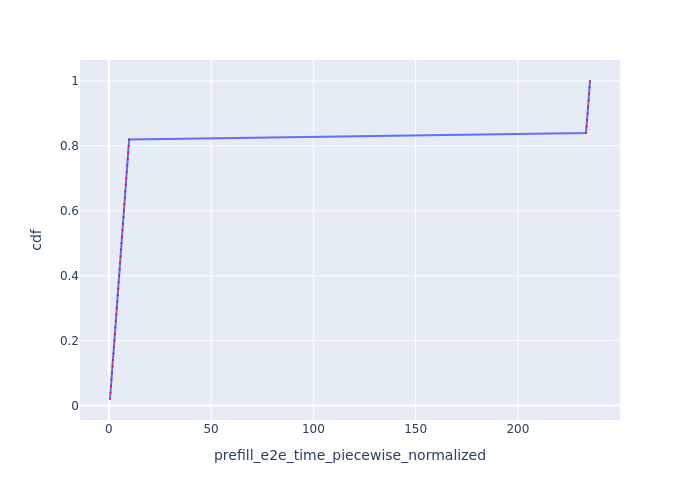

Values plotted in this chart, from the file beside it:
Request Id, prefill_e2e_time_piecewise_normalized, cdf
0_0, 0.556, 0.02
0_1, 0.8324, 0.04
0_2, 1.066, 0.06
0_3, 1.3, 0.08
0_4, 1.533, 0.1
0_5, 1.766, 0.12
0_6, 2.002, 0.14
0_7, 2.236, 0.16
0_8, 2.471, 0.18
0_9, 2.706, 0.2
0_10, 2.94, 0.22
0_11, 3.172, 0.24
0_12, 3.405, 0.26
0_13, 3.637, 0.28
0_14, 3.87, 0.3
0_15, 4.102, 0.32
0_16, 4.333, 0.34
0_17, 4.566, 0.36
0_18, 4.797, 0.38
0_19, 5.03, 0.4
0_20, 5.263, 0.42
0_21, 5.495, 0.44
0_22, 5.728, 0.46
0_23, 5.959, 0.48
0_24, 6.192, 0.5
0_25, 6.425, 0.52
0_26, 6.657, 0.54
0_27, 6.891, 0.56
0_28, 7.124, 0.58
0_29, 7.356, 0.6
0_30, 7.589, 0.62
0_31, 7.824, 0.64
0_32, 8.055, 0.66
0_33, 8.289, 0.68
0_34, 8.523, 0.7
0_35, 8.754, 0.72
0_36, 8.988, 0.74
0_37, 9.222, 0.76
0_38, 9.454, 0.78
0_39, 9.687, 0.8
0_40, 9.921, 0.82
0_41, 233.3, 0.84
0_42, 233.6, 0.86
0_43, 233.9, 0.88
0_44, 234.1, 0.9
0_45, 234.3, 0.92
0_46, 234.6, 0.94
0_47, 234.8, 0.96
0_48, 235, 0.98
0_49, 235.3, 1.0
